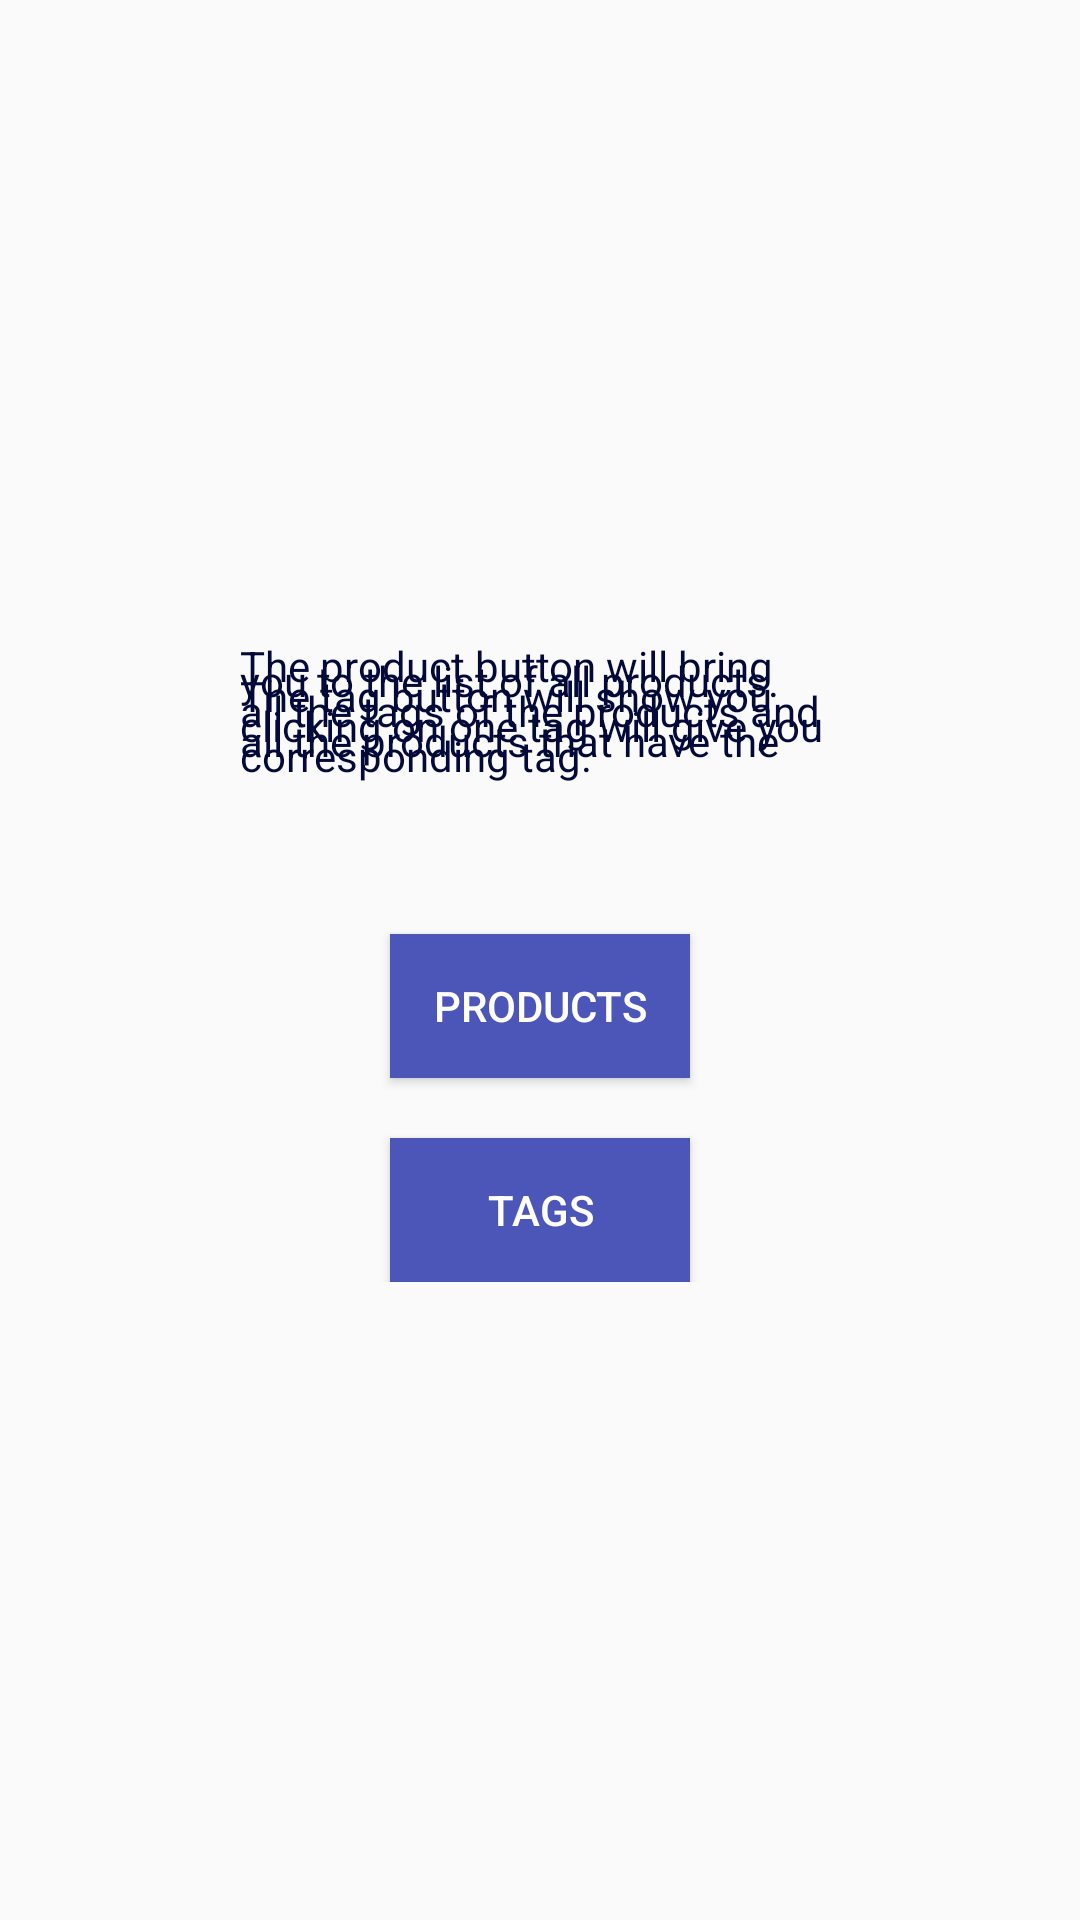

The Android layout XML behind this screen, and the referenced resources:
<!-- AndroidManifest.xml: application theme AppTheme -->
<!-- res/layout/activity_main.xml -->
<?xml version="1.0" encoding="utf-8"?>
<RelativeLayout xmlns:android="http://schemas.android.com/apk/res/android"
    xmlns:app="http://schemas.android.com/apk/res-auto"
    xmlns:tools="http://schemas.android.com/tools"
    android:layout_width="match_parent"
    android:layout_height="match_parent"
    android:gravity="center"
    tools:context=".Activity.MainActivity">

    <LinearLayout
        android:layout_width="wrap_content"
        android:layout_height="wrap_content"
        android:layout_centerInParent="true"
        android:gravity="center"
        android:orientation="vertical">

        <TextView
            android:layout_width="200dp"
            android:layout_height="wrap_content"
            android:layout_marginBottom="50dp"
            android:textColor="@color/indigo"
            android:lineHeight="5dp"
            android:text="@string/main_text" />

        <Button
            android:id="@+id/productBtn"
            android:layout_width="100dp"
            android:layout_height="wrap_content"
            android:layout_marginBottom="20dp"
            android:background="@color/iris"
            android:textColor="@color/white"
            android:text="@string/product" />


        <Button
            android:id="@+id/productTagBtn"
            android:layout_width="100dp"
            android:layout_height="wrap_content"
            android:background="@color/iris"
            android:textColor="@color/white"
            android:text="@string/tag" />

    </LinearLayout>
</RelativeLayout>
<!-- resources referenced by this layout -->
<resources>
  <color name="indigo">#030A3A</color>
  <color name="iris">#4C55B8</color>
  <color name="white">#FFFFFF</color>
  <string name="main_text">The product button will bring you to the list of all products. The tag button will show you all the tags
      of the products and clicking on one tag will give you all the products that have the corresponding tag.</string>
  <string name="product">Products</string>
  <string name="tag">Tags</string>
  <style name="AppTheme" parent="Theme.AppCompat.Light.DarkActionBar">
          
          <item name="colorPrimary">@color/iris</item>
          <item name="colorPrimaryDark">@color/colorPrimaryDark</item>
          <item name="colorAccent">@color/lightPurple</item>
          <item name="android:listSelector">@color/seafoam</item>
      </style>
  <color name="colorPrimaryDark">#303F9F</color>
  <color name="lightPurple">#A0ADFF</color>
  <color name="seafoam">#4CB6B1</color>
</resources>
